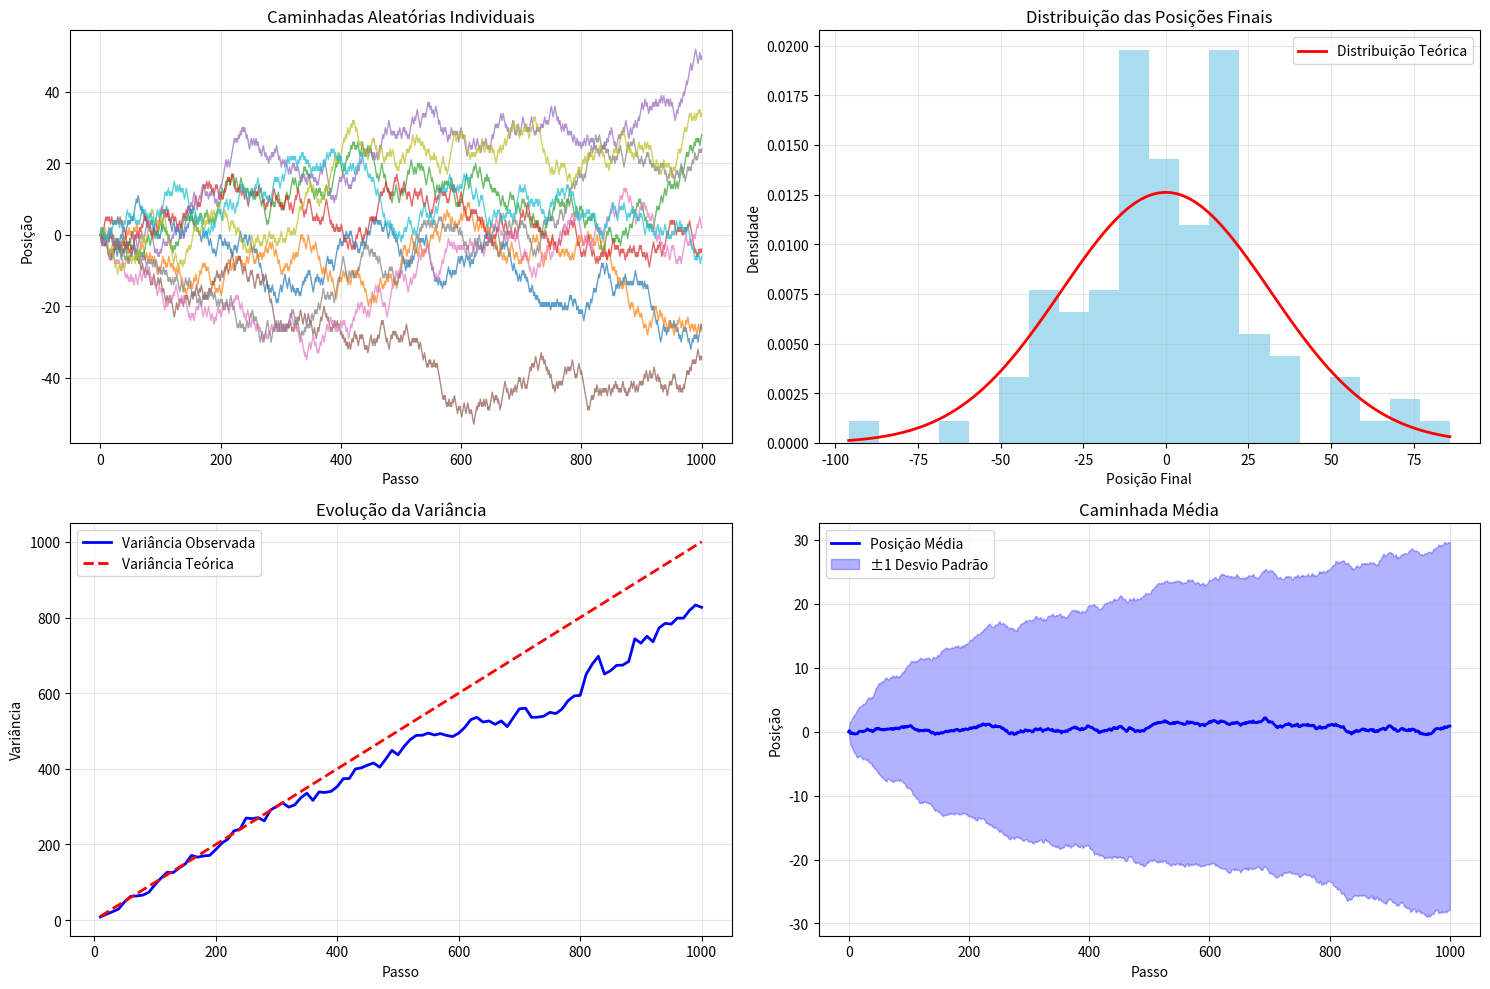
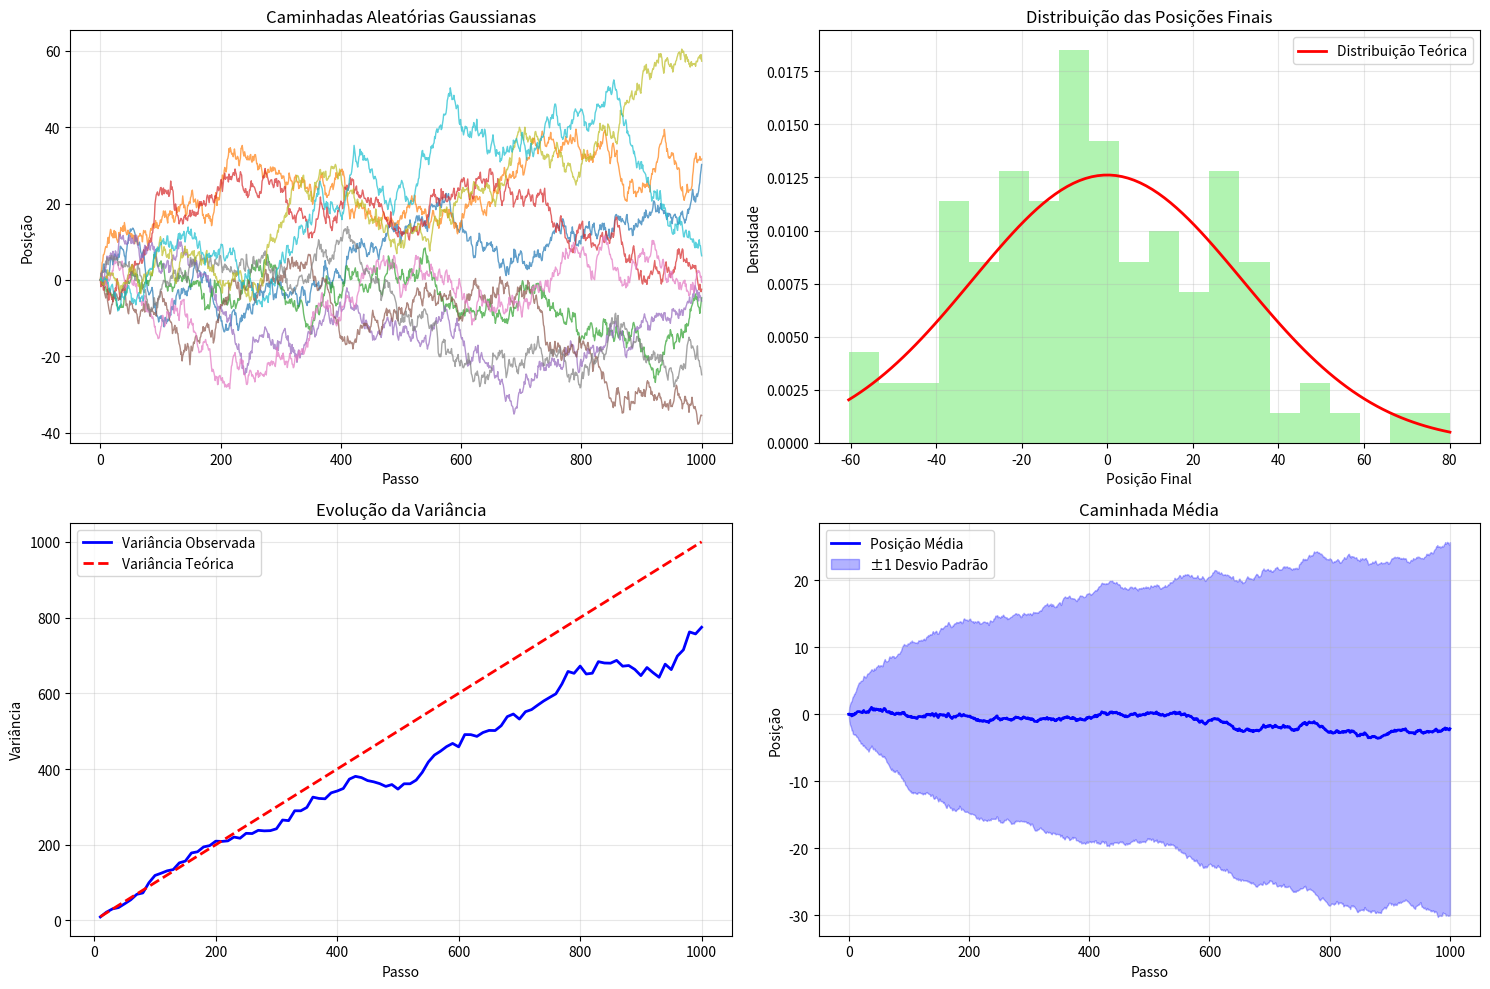
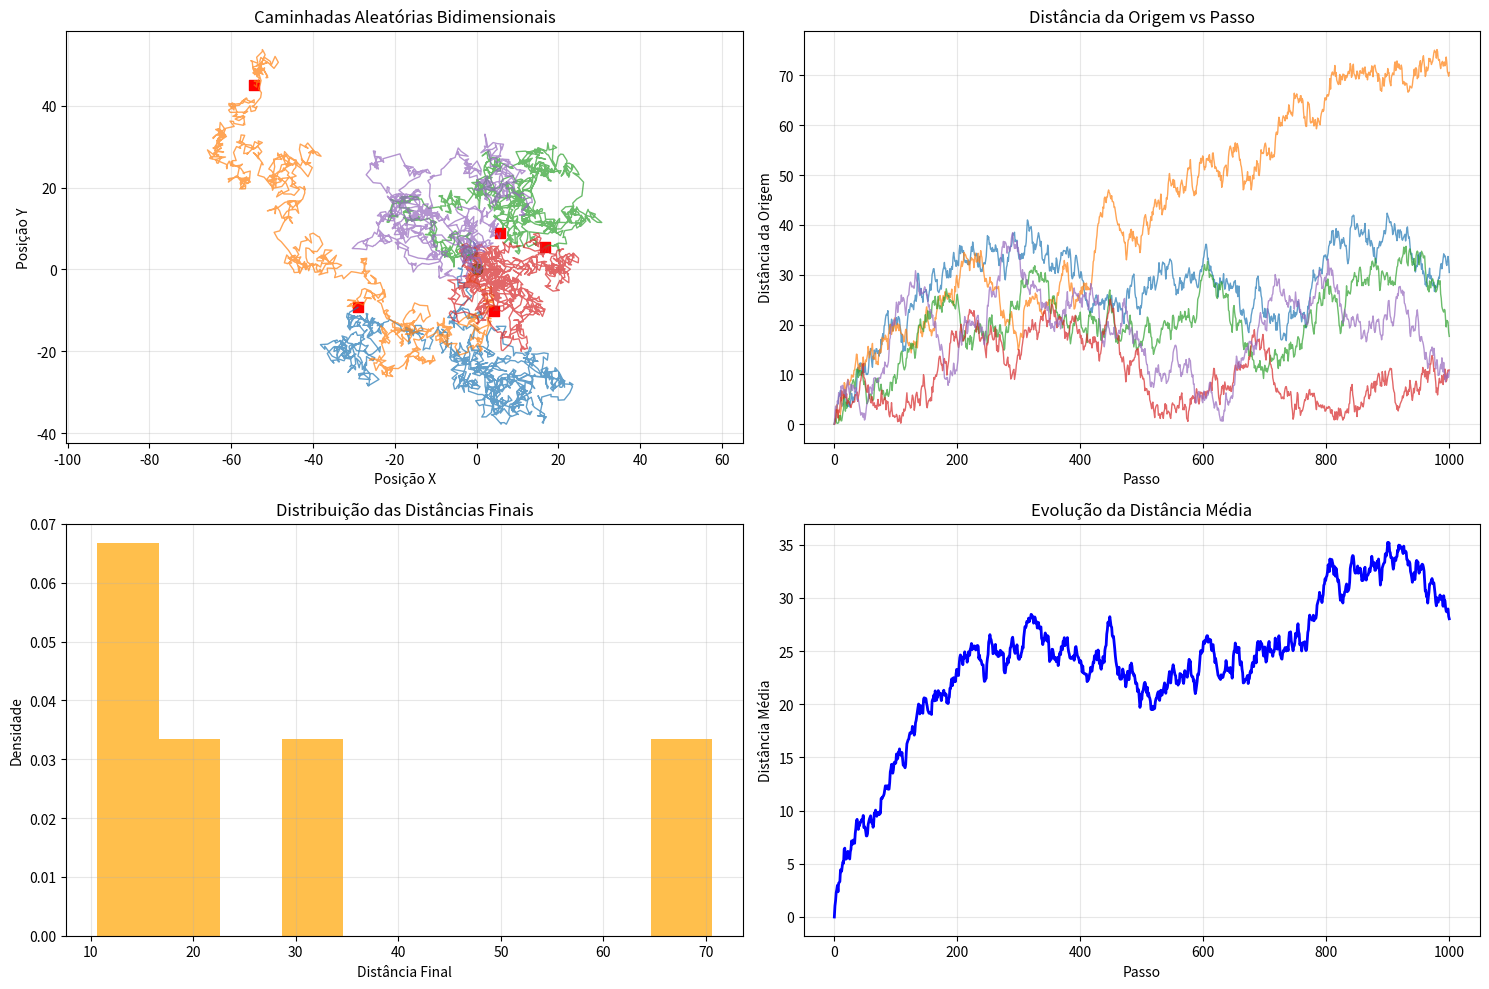

These charts were generated, in order, by the following Python code:
"""
Caminhada Aleatória
Demonstra processos estocásticos e suas aplicações

[redacted]
[redacted]
Emails: [email redacted] | [email redacted]
[redacted]
Data: Setembro 2025
"""

import numpy as np
import matplotlib.pyplot as plt
from scipy import stats
import random

class CaminhadaAleatoria:
    """
    Classe para simular caminhadas aleatórias
    """
    
    def __init__(self, posicao_inicial=0):
        self.posicao_inicial = posicao_inicial
        self.posicoes = [posicao_inicial]
        self.passos = []
    
    def passo_simples(self, tamanho=1):
        """
        Dá um passo simples (esquerda ou direita)
        """
        direcao = random.choice([-1, 1])
        passo = direcao * tamanho
        self.passos.append(passo)
        nova_posicao = self.posicoes[-1] + passo
        self.posicoes.append(nova_posicao)
        return passo
    
    def passo_gaussiano(self, media=0, desvio=1):
        """
        Dá um passo com distribuição gaussiana
        """
        passo = np.random.normal(media, desvio)
        self.passos.append(passo)
        nova_posicao = self.posicoes[-1] + passo
        self.posicoes.append(nova_posicao)
        return passo
    
    def caminhar(self, n_passos, tipo='simples', **kwargs):
        """
        Realiza uma caminhada de n passos
        """
        self.posicoes = [self.posicao_inicial]
        self.passos = []
        
        for _ in range(n_passos):
            if tipo == 'simples':
                self.passo_simples(kwargs.get('tamanho', 1))
            elif tipo == 'gaussiano':
                self.passo_gaussiano(kwargs.get('media', 0), kwargs.get('desvio', 1))
        
        return self.posicoes, self.passos
    
    def reset(self):
        """
        Reseta a caminhada para a posição inicial
        """
        self.posicoes = [self.posicao_inicial]
        self.passos = []

def exemplo_caminhada_simples():
    """
    Exemplo: Caminhada aleatória simples
    """
    print("=== EXEMPLO: CAMINHADA ALEATÓRIA SIMPLES ===\n")
    
    # Parâmetros
    n_passos = 1000
    n_simulacoes = 100
    
    print("1. PARÂMETROS:")
    print(f"   Número de passos: {n_passos}")
    print(f"   Número de simulações: {n_simulacoes}")
    print("   Tipo: Passos de tamanho 1 para esquerda ou direita")
    
    # Simula múltiplas caminhadas
    caminhadas = []
    posicoes_finais = []
    
    for i in range(n_simulacoes):
        caminhada = CaminhadaAleatoria()
        posicoes, passos = caminhada.caminhar(n_passos, tipo='simples')
        caminhadas.append(posicoes)
        posicoes_finais.append(posicoes[-1])
    
    # Estatísticas
    posicoes_finais = np.array(posicoes_finais)
    media_posicao_final = np.mean(posicoes_finais)
    variancia_posicao_final = np.var(posicoes_finais)
    
    print(f"\n2. ESTATÍSTICAS DAS POSIÇÕES FINAIS:")
    print(f"   Média: {media_posicao_final:.3f}")
    print(f"   Variância: {variancia_posicao_final:.3f}")
    print(f"   Desvio padrão: {np.sqrt(variancia_posicao_final):.3f}")
    
    # Teoria: para caminhada simples, variância = n_passos
    print(f"\n3. COMPARAÇÃO COM TEORIA:")
    print(f"   Variância teórica: {n_passos}")
    print(f"   Variância observada: {variancia_posicao_final:.3f}")
    print(f"   Diferença: {abs(variancia_posicao_final - n_passos):.3f}")
    
    # Plota algumas caminhadas
    plt.figure(figsize=(15, 10))
    
    # Subplot 1: Algumas caminhadas individuais
    plt.subplot(2, 2, 1)
    for i in range(min(10, n_simulacoes)):
        plt.plot(caminhadas[i], alpha=0.7, linewidth=1)
    plt.xlabel('Passo')
    plt.ylabel('Posição')
    plt.title('Caminhadas Aleatórias Individuais')
    plt.grid(True, alpha=0.3)
    
    # Subplot 2: Distribuição das posições finais
    plt.subplot(2, 2, 2)
    plt.hist(posicoes_finais, bins=20, density=True, alpha=0.7, color='skyblue')
    
    # Sobrepoe distribuição normal teórica
    x_teorico = np.linspace(posicoes_finais.min(), posicoes_finais.max(), 100)
    y_teorico = stats.norm.pdf(x_teorico, 0, np.sqrt(n_passos))
    plt.plot(x_teorico, y_teorico, 'r-', linewidth=2, label='Distribuição Teórica')
    
    plt.xlabel('Posição Final')
    plt.ylabel('Densidade')
    plt.title('Distribuição das Posições Finais')
    plt.legend()
    plt.grid(True, alpha=0.3)
    
    # Subplot 3: Evolução da variância
    plt.subplot(2, 2, 3)
    variancias = []
    passos_analise = range(10, n_passos + 1, 10)
    
    for passo in passos_analise:
        posicoes_no_passo = [caminhada[passo] for caminhada in caminhadas]
        variancia = np.var(posicoes_no_passo)
        variancias.append(variancia)
    
    plt.plot(passos_analise, variancias, 'b-', linewidth=2, label='Variância Observada')
    plt.plot(passos_analise, passos_analise, 'r--', linewidth=2, label='Variância Teórica')
    plt.xlabel('Passo')
    plt.ylabel('Variância')
    plt.title('Evolução da Variância')
    plt.legend()
    plt.grid(True, alpha=0.3)
    
    # Subplot 4: Caminhada média
    plt.subplot(2, 2, 4)
    posicoes_medias = np.mean(caminhadas, axis=0)
    posicoes_std = np.std(caminhadas, axis=0)
    
    plt.plot(posicoes_medias, 'b-', linewidth=2, label='Posição Média')
    plt.fill_between(range(len(posicoes_medias)), 
                    posicoes_medias - posicoes_std, 
                    posicoes_medias + posicoes_std, 
                    alpha=0.3, color='blue', label='±1 Desvio Padrão')
    plt.xlabel('Passo')
    plt.ylabel('Posição')
    plt.title('Caminhada Média')
    plt.legend()
    plt.grid(True, alpha=0.3)
    
    plt.tight_layout()
    plt.show()
    
    return caminhadas, posicoes_finais

def exemplo_caminhada_gaussiana():
    """
    Exemplo: Caminhada aleatória com passos gaussianos
    """
    print("\n=== EXEMPLO: CAMINHADA ALEATÓRIA GAUSSIANA ===\n")
    
    # Parâmetros
    n_passos = 1000
    n_simulacoes = 100
    media_passo = 0
    desvio_passo = 1
    
    print("1. PARÂMETROS:")
    print(f"   Número de passos: {n_passos}")
    print(f"   Número de simulações: {n_simulacoes}")
    print(f"   Média do passo: {media_passo}")
    print(f"   Desvio padrão do passo: {desvio_passo}")
    
    # Simula múltiplas caminhadas
    caminhadas = []
    posicoes_finais = []
    
    for i in range(n_simulacoes):
        caminhada = CaminhadaAleatoria()
        posicoes, passos = caminhada.caminhar(n_passos, tipo='gaussiano', 
                                            media=media_passo, desvio=desvio_passo)
        caminhadas.append(posicoes)
        posicoes_finais.append(posicoes[-1])
    
    # Estatísticas
    posicoes_finais = np.array(posicoes_finais)
    media_posicao_final = np.mean(posicoes_finais)
    variancia_posicao_final = np.var(posicoes_finais)
    
    print(f"\n2. ESTATÍSTICAS DAS POSIÇÕES FINAIS:")
    print(f"   Média: {media_posicao_final:.3f}")
    print(f"   Variância: {variancia_posicao_final:.3f}")
    print(f"   Desvio padrão: {np.sqrt(variancia_posicao_final):.3f}")
    
    # Teoria: para caminhada gaussiana, variância = n_passos * desvio_passo²
    variancia_teorica = n_passos * desvio_passo**2
    print(f"\n3. COMPARAÇÃO COM TEORIA:")
    print(f"   Variância teórica: {variancia_teorica}")
    print(f"   Variância observada: {variancia_posicao_final:.3f}")
    print(f"   Diferença: {abs(variancia_posicao_final - variancia_teorica):.3f}")
    
    # Plota os resultados
    plt.figure(figsize=(15, 10))
    
    # Subplot 1: Algumas caminhadas individuais
    plt.subplot(2, 2, 1)
    for i in range(min(10, n_simulacoes)):
        plt.plot(caminhadas[i], alpha=0.7, linewidth=1)
    plt.xlabel('Passo')
    plt.ylabel('Posição')
    plt.title('Caminhadas Aleatórias Gaussianas')
    plt.grid(True, alpha=0.3)
    
    # Subplot 2: Distribuição das posições finais
    plt.subplot(2, 2, 2)
    plt.hist(posicoes_finais, bins=20, density=True, alpha=0.7, color='lightgreen')
    
    # Sobrepoe distribuição normal teórica
    x_teorico = np.linspace(posicoes_finais.min(), posicoes_finais.max(), 100)
    y_teorico = stats.norm.pdf(x_teorico, 0, np.sqrt(variancia_teorica))
    plt.plot(x_teorico, y_teorico, 'r-', linewidth=2, label='Distribuição Teórica')
    
    plt.xlabel('Posição Final')
    plt.ylabel('Densidade')
    plt.title('Distribuição das Posições Finais')
    plt.legend()
    plt.grid(True, alpha=0.3)
    
    # Subplot 3: Evolução da variância
    plt.subplot(2, 2, 3)
    variancias = []
    passos_analise = range(10, n_passos + 1, 10)
    
    for passo in passos_analise:
        posicoes_no_passo = [caminhada[passo] for caminhada in caminhadas]
        variancia = np.var(posicoes_no_passo)
        variancias.append(variancia)
    
    plt.plot(passos_analise, variancias, 'b-', linewidth=2, label='Variância Observada')
    plt.plot(passos_analise, [p * desvio_passo**2 for p in passos_analise], 
            'r--', linewidth=2, label='Variância Teórica')
    plt.xlabel('Passo')
    plt.ylabel('Variância')
    plt.title('Evolução da Variância')
    plt.legend()
    plt.grid(True, alpha=0.3)
    
    # Subplot 4: Caminhada média
    plt.subplot(2, 2, 4)
    posicoes_medias = np.mean(caminhadas, axis=0)
    posicoes_std = np.std(caminhadas, axis=0)
    
    plt.plot(posicoes_medias, 'b-', linewidth=2, label='Posição Média')
    plt.fill_between(range(len(posicoes_medias)), 
                    posicoes_medias - posicoes_std, 
                    posicoes_medias + posicoes_std, 
                    alpha=0.3, color='blue', label='±1 Desvio Padrão')
    plt.xlabel('Passo')
    plt.ylabel('Posição')
    plt.title('Caminhada Média')
    plt.legend()
    plt.grid(True, alpha=0.3)
    
    plt.tight_layout()
    plt.show()
    
    return caminhadas, posicoes_finais

def exemplo_caminhada_bidimensional():
    """
    Exemplo: Caminhada aleatória bidimensional
    """
    print("\n=== EXEMPLO: CAMINHADA ALEATÓRIA BIDIMENSIONAL ===\n")
    
    # Parâmetros
    n_passos = 1000
    n_simulacoes = 5
    
    print("1. PARÂMETROS:")
    print(f"   Número de passos: {n_passos}")
    print(f"   Número de simulações: {n_simulacoes}")
    print("   Dimensão: 2D")
    
    # Simula caminhadas bidimensionais
    caminhadas_x = []
    caminhadas_y = []
    
    for i in range(n_simulacoes):
        # Caminhada em X
        caminhada_x = CaminhadaAleatoria()
        posicoes_x, _ = caminhada_x.caminhar(n_passos, tipo='gaussiano')
        
        # Caminhada em Y
        caminhada_y = CaminhadaAleatoria()
        posicoes_y, _ = caminhada_y.caminhar(n_passos, tipo='gaussiano')
        
        caminhadas_x.append(posicoes_x)
        caminhadas_y.append(posicoes_y)
    
    # Plota as caminhadas
    plt.figure(figsize=(15, 10))
    
    # Subplot 1: Caminhadas no plano
    plt.subplot(2, 2, 1)
    for i in range(n_simulacoes):
        plt.plot(caminhadas_x[i], caminhadas_y[i], alpha=0.7, linewidth=1)
        plt.scatter(caminhadas_x[i][0], caminhadas_y[i][0], color='green', s=50, marker='o')
        plt.scatter(caminhadas_x[i][-1], caminhadas_y[i][-1], color='red', s=50, marker='s')
    
    plt.xlabel('Posição X')
    plt.ylabel('Posição Y')
    plt.title('Caminhadas Aleatórias Bidimensionais')
    plt.grid(True, alpha=0.3)
    plt.axis('equal')
    
    # Subplot 2: Distância da origem
    plt.subplot(2, 2, 2)
    for i in range(n_simulacoes):
        distancias = np.sqrt(np.array(caminhadas_x[i])**2 + np.array(caminhadas_y[i])**2)
        plt.plot(distancias, alpha=0.7, linewidth=1)
    
    plt.xlabel('Passo')
    plt.ylabel('Distância da Origem')
    plt.title('Distância da Origem vs Passo')
    plt.grid(True, alpha=0.3)
    
    # Subplot 3: Distribuição das distâncias finais
    plt.subplot(2, 2, 3)
    distancias_finais = []
    for i in range(n_simulacoes):
        dist_final = np.sqrt(caminhadas_x[i][-1]**2 + caminhadas_y[i][-1]**2)
        distancias_finais.append(dist_final)
    
    plt.hist(distancias_finais, bins=10, density=True, alpha=0.7, color='orange')
    plt.xlabel('Distância Final')
    plt.ylabel('Densidade')
    plt.title('Distribuição das Distâncias Finais')
    plt.grid(True, alpha=0.3)
    
    # Subplot 4: Evolução da distância média
    plt.subplot(2, 2, 4)
    distancias_medias = []
    for passo in range(n_passos + 1):
        dist_passo = []
        for i in range(n_simulacoes):
            dist = np.sqrt(caminhadas_x[i][passo]**2 + caminhadas_y[i][passo]**2)
            dist_passo.append(dist)
        distancias_medias.append(np.mean(dist_passo))
    
    plt.plot(distancias_medias, 'b-', linewidth=2)
    plt.xlabel('Passo')
    plt.ylabel('Distância Média')
    plt.title('Evolução da Distância Média')
    plt.grid(True, alpha=0.3)
    
    plt.tight_layout()
    plt.show()
    
    return caminhadas_x, caminhadas_y

def exemplo_aplicacoes_caminhada_aleatoria():
    """
    Demonstra aplicações da caminhada aleatória
    """
    print("\n=== APLICAÇÕES DA CAMINHADA ALEATÓRIA ===\n")
    
    print("1. APLICAÇÕES EM FÍSICA:")
    print("   - Movimento browniano de partículas")
    print("   - Difusão de moléculas")
    print("   - Propagação de ondas")
    
    print("\n2. APLICAÇÕES EM FINANÇAS:")
    print("   - Modelagem de preços de ações")
    print("   - Teoria do passeio aleatório")
    print("   - Opções e derivativos")
    
    print("\n3. APLICAÇÕES EM BIOLOGIA:")
    print("   - Migração de animais")
    print("   - Evolução de populações")
    print("   - Propagação de doenças")
    
    print("\n4. APLICAÇÕES EM COMPUTAÇÃO:")
    print("   - Algoritmos de otimização")
    print("   - Simulação de redes")
    print("   - Algoritmos genéticos")
    
    print("\n5. PROPRIEDADES MATEMÁTICAS:")
    print("   - Martingales")
    print("   - Processos de Markov")
    print("   - Teorema central do limite")

if __name__ == "__main__":
    # Executa todos os exemplos
    caminhadas_simples, posicoes_finais_simples = exemplo_caminhada_simples()
    caminhadas_gaussianas, posicoes_finais_gaussianas = exemplo_caminhada_gaussiana()
    caminhadas_x, caminhadas_y = exemplo_caminhada_bidimensional()
    exemplo_aplicacoes_caminhada_aleatoria()
